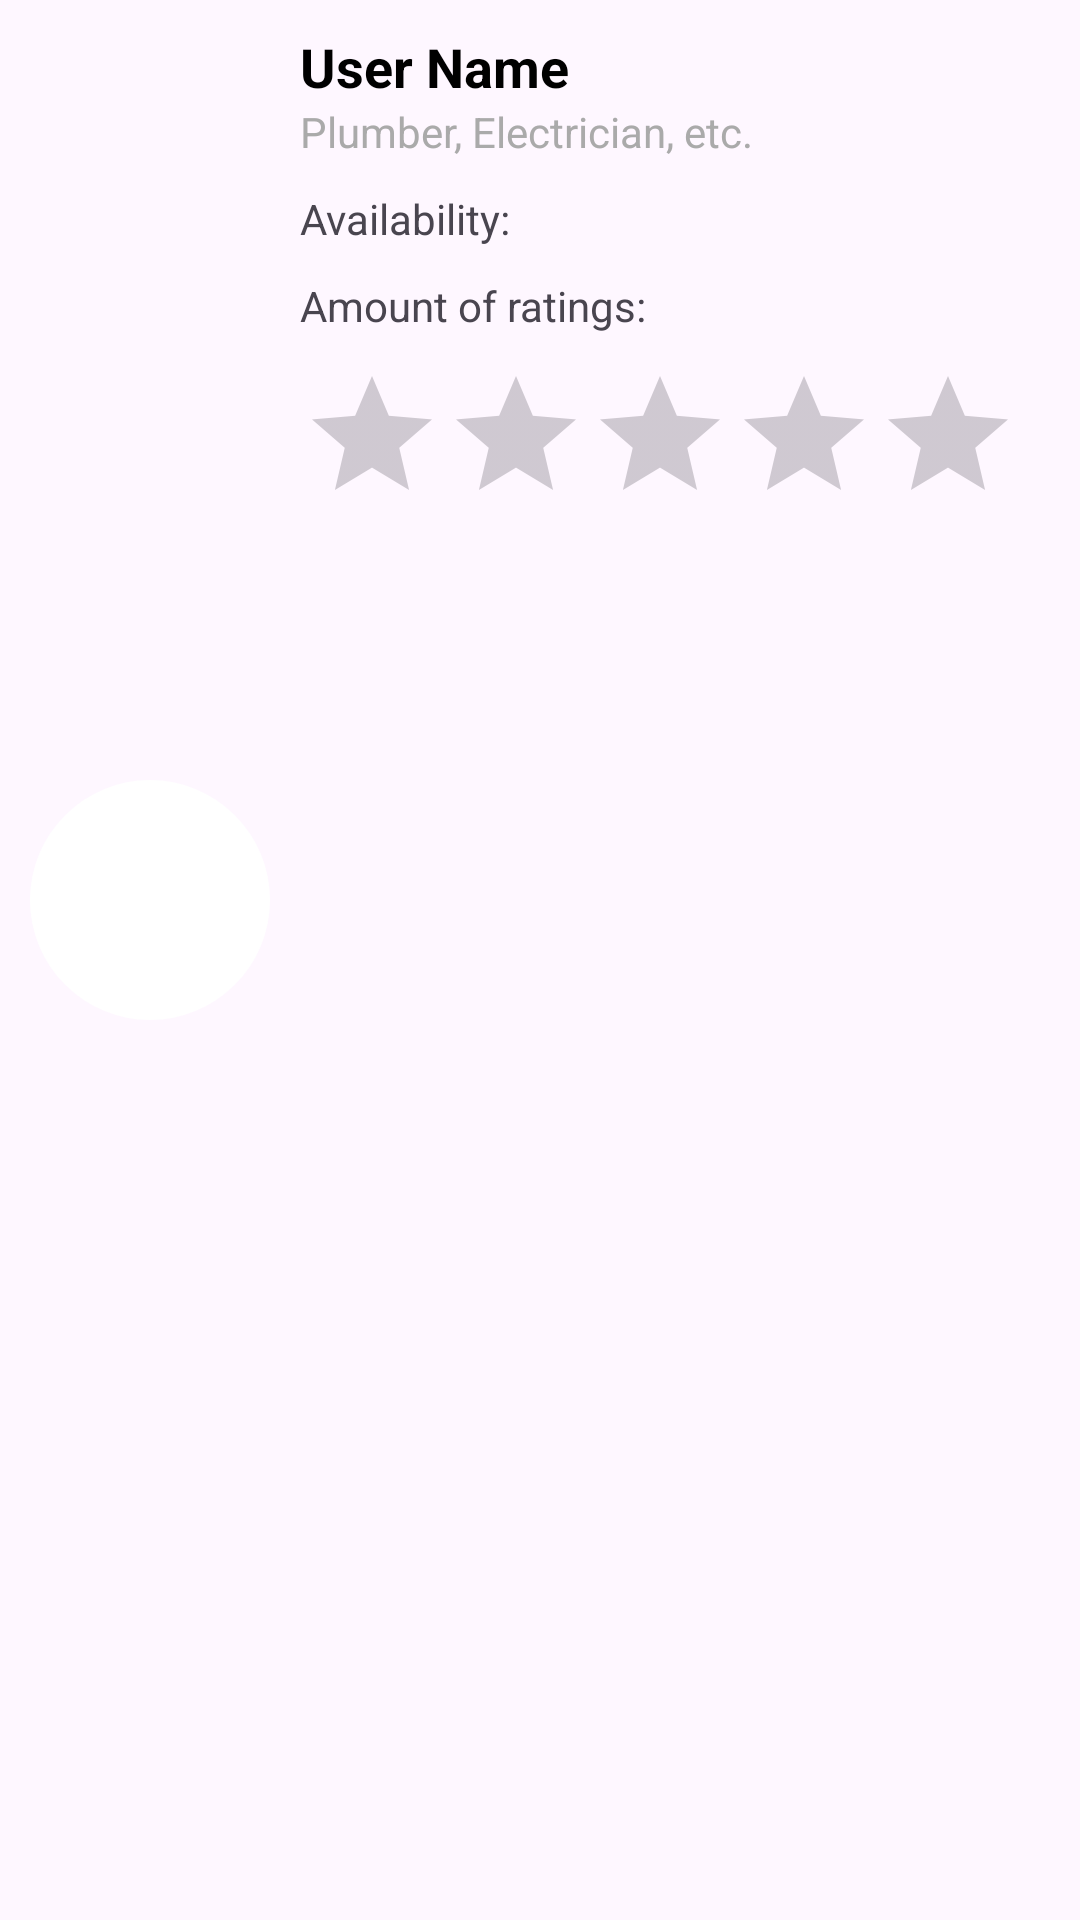

Reconstruct the res/layout file that produces this screen, plus the resources it refers to.
<!-- AndroidManifest.xml: application theme Theme.ProConnect -->
<!-- res/layout/user_item.xml -->
<?xml version="1.0" encoding="utf-8"?>
<androidx.constraintlayout.widget.ConstraintLayout
    xmlns:android="http://schemas.android.com/apk/res/android"
    xmlns:app="http://schemas.android.com/apk/res-auto"
    xmlns:tools="http://schemas.android.com/tools"
    android:id="@+id/userItemLayout"
    android:layout_width="match_parent"
    android:layout_height="wrap_content"
    android:padding="10dp"
    android:background="?android:attr/selectableItemBackground"
    android:clickable="true"
    android:focusable="true">

    
    <ImageView
        android:id="@+id/ivProfile"
        android:layout_width="80dp"
        android:layout_height="80dp"
        android:layout_marginEnd="10dp"
        android:layout_marginBottom="40dp"
        android:background="@drawable/round_image"
        android:scaleType="centerCrop"
        android:src="@drawable/default_profile"
        app:layout_constraintBottom_toBottomOf="parent"
        app:layout_constraintEnd_toStartOf="@+id/tvName"
        app:layout_constraintStart_toStartOf="parent"
        app:layout_constraintTop_toTopOf="parent" />

    
    <TextView
        android:id="@+id/tvName"
        android:layout_width="0dp"
        android:layout_height="wrap_content"
        android:text="User Name"
        android:textColor="@android:color/black"
        android:textSize="18sp"
        android:textStyle="bold"
        app:layout_constraintEnd_toEndOf="parent"
        app:layout_constraintStart_toEndOf="@id/ivProfile"
        app:layout_constraintTop_toTopOf="parent" />

    
    <TextView
        android:id="@+id/tvProfession"
        android:layout_width="0dp"
        android:layout_height="wrap_content"
        android:layout_marginStart="10dp"
        android:text="Plumber, Electrician, etc."
        android:textColor="@android:color/darker_gray"
        android:textSize="14sp"
        app:layout_constraintEnd_toEndOf="parent"
        app:layout_constraintStart_toEndOf="@id/ivProfile"
        app:layout_constraintTop_toBottomOf="@id/tvName" />

    <TextView
        android:id="@+id/tvAvailability"
        android:layout_width="wrap_content"
        android:layout_height="wrap_content"
        android:layout_marginStart="10dp"
        android:layout_marginTop="10dp"
        android:textSize="14sp"
        android:text="Availability: "
        app:layout_constraintStart_toEndOf="@+id/ivProfile"
        app:layout_constraintTop_toBottomOf="@+id/tvProfession" />

    <TextView
        android:id="@+id/tvRatingCount"
        android:layout_width="wrap_content"
        android:layout_height="wrap_content"
        android:layout_marginStart="10dp"
        android:layout_marginTop="10dp"
        android:textSize="14sp"
        android:text="Amount of ratings: "
        app:layout_constraintStart_toEndOf="@+id/ivProfile"
        app:layout_constraintTop_toBottomOf="@+id/tvAvailability" />

    <RatingBar
        android:id="@+id/ratingBar2"
        android:layout_width="wrap_content"
        android:layout_height="wrap_content"
        android:layout_marginStart="10dp"
        android:layout_marginTop="10dp"
        android:isIndicator="true"
        android:progressTint="@color/gold"
        app:layout_constraintStart_toEndOf="@+id/ivProfile"
        app:layout_constraintTop_toBottomOf="@+id/tvRatingCount" />

</androidx.constraintlayout.widget.ConstraintLayout>
<!-- resources referenced by this layout -->
<resources>
  <color name="gold">#FFD700</color>
  <!-- drawable round_image (drawable) -->
  <?xml version="1.0" encoding="utf-8"?>
  <shape xmlns:android="http://schemas.android.com/apk/res/android">
      <corners android:radius="100pt"/>
      <solid android:color="@color/white"/>
  </shape>
  <style name="Theme.ProConnect" parent="Base.Theme.ProConnect" />
  <color name="white">#FFFFFFFF</color>
  <style name="Base.Theme.ProConnect" parent="Theme.Material3.DayNight.NoActionBar">
          
          
      </style>
</resources>
